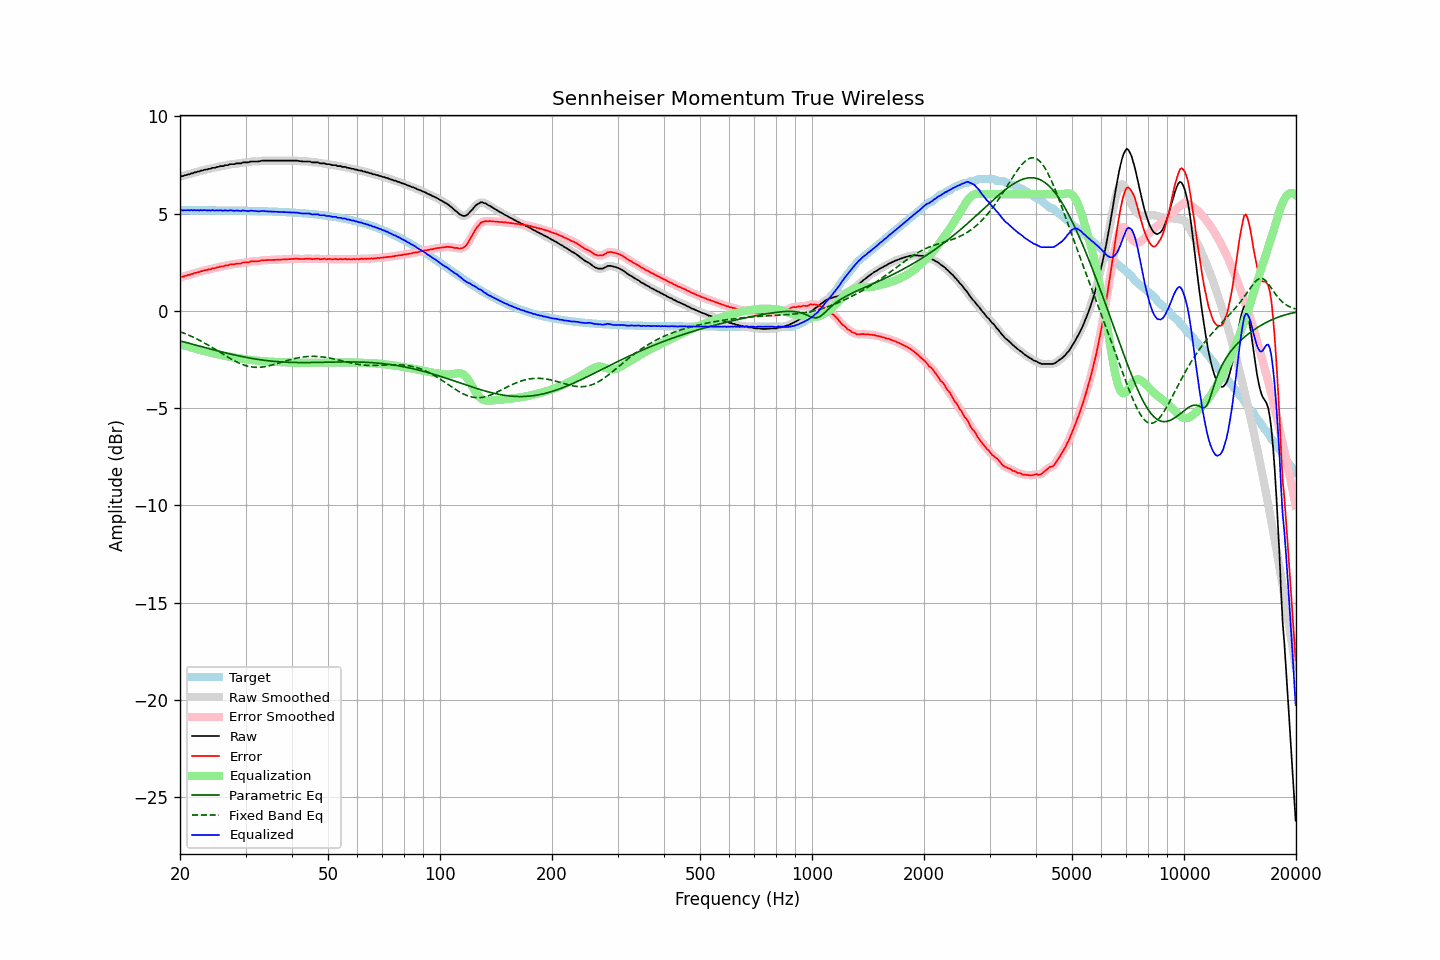

Source data for this figure (header and first rows):
frequency, raw, error, smoothed, error_smoothed, equalization, parametric_eq, fixed_band_eq, equalized_raw, equalized_smoothed, target
20.00, 6.91, 1.74, 6.91, 1.73, -1.73, -1.54, -1.07, 5.18, 5.18, 5.18
20.20, 6.93, 1.76, 6.93, 1.75, -1.75, -1.57, -1.10, 5.18, 5.18, 5.18
20.40, 6.93, 1.76, 6.94, 1.77, -1.77, -1.59, -1.14, 5.16, 5.17, 5.17
20.61, 6.97, 1.80, 6.96, 1.79, -1.79, -1.61, -1.17, 5.18, 5.17, 5.17
20.81, 6.98, 1.81, 6.98, 1.81, -1.82, -1.63, -1.20, 5.17, 5.17, 5.17
21.02, 7.02, 1.85, 7.01, 1.84, -1.84, -1.65, -1.24, 5.18, 5.17, 5.17
21.23, 7.02, 1.85, 7.03, 1.86, -1.86, -1.68, -1.27, 5.16, 5.17, 5.17
21.44, 7.07, 1.90, 7.06, 1.89, -1.88, -1.70, -1.31, 5.19, 5.18, 5.17
21.66, 7.07, 1.90, 7.08, 1.91, -1.91, -1.72, -1.35, 5.16, 5.17, 5.17
21.87, 7.12, 1.95, 7.11, 1.94, -1.93, -1.74, -1.39, 5.19, 5.18, 5.17
22.09, 7.12, 1.95, 7.13, 1.96, -1.96, -1.76, -1.43, 5.16, 5.17, 5.17
22.31, 7.16, 1.99, 7.15, 1.98, -1.98, -1.79, -1.47, 5.18, 5.17, 5.17
22.54, 7.16, 1.99, 7.17, 2.00, -2.00, -1.81, -1.51, 5.16, 5.17, 5.17
22.76, 7.21, 2.04, 7.20, 2.03, -2.03, -1.83, -1.55, 5.18, 5.17, 5.17
22.99, 7.21, 2.04, 7.22, 2.05, -2.05, -1.85, -1.60, 5.16, 5.17, 5.17
23.22, 7.25, 2.08, 7.24, 2.07, -2.07, -1.88, -1.64, 5.18, 5.17, 5.17
23.45, 7.26, 2.09, 7.26, 2.09, -2.09, -1.90, -1.69, 5.17, 5.17, 5.17
23.69, 7.27, 2.10, 7.28, 2.11, -2.11, -1.92, -1.74, 5.16, 5.17, 5.17
23.92, 7.30, 2.13, 7.29, 2.13, -2.13, -1.94, -1.78, 5.17, 5.16, 5.17
24.16, 7.30, 2.13, 7.32, 2.15, -2.15, -1.96, -1.83, 5.15, 5.17, 5.17
24.40, 7.35, 2.18, 7.33, 2.17, -2.17, -1.99, -1.88, 5.18, 5.17, 5.17
24.65, 7.35, 2.19, 7.35, 2.19, -2.19, -2.01, -1.93, 5.16, 5.17, 5.17
24.89, 7.36, 2.20, 7.37, 2.21, -2.21, -2.03, -1.98, 5.15, 5.16, 5.16
25.14, 7.40, 2.24, 7.39, 2.23, -2.23, -2.05, -2.03, 5.17, 5.16, 5.16
25.39, 7.40, 2.24, 7.41, 2.25, -2.25, -2.07, -2.08, 5.16, 5.17, 5.16
25.65, 7.44, 2.28, 7.43, 2.26, -2.26, -2.09, -2.14, 5.18, 5.16, 5.16
25.91, 7.44, 2.28, 7.44, 2.28, -2.28, -2.11, -2.19, 5.16, 5.16, 5.16
26.16, 7.44, 2.28, 7.46, 2.30, -2.30, -2.13, -2.24, 5.14, 5.16, 5.16
26.43, 7.49, 2.33, 7.47, 2.31, -2.32, -2.15, -2.29, 5.17, 5.15, 5.16
26.69, 7.49, 2.33, 7.49, 2.33, -2.33, -2.17, -2.34, 5.16, 5.16, 5.16
26.96, 7.49, 2.33, 7.51, 2.35, -2.35, -2.19, -2.39, 5.14, 5.16, 5.16
27.23, 7.54, 2.38, 7.52, 2.37, -2.36, -2.21, -2.44, 5.18, 5.16, 5.16
27.50, 7.54, 2.39, 7.53, 2.38, -2.38, -2.23, -2.49, 5.16, 5.16, 5.16
27.77, 7.54, 2.39, 7.55, 2.39, -2.39, -2.25, -2.53, 5.15, 5.16, 5.15
28.05, 7.54, 2.39, 7.55, 2.40, -2.40, -2.27, -2.58, 5.14, 5.15, 5.15
28.33, 7.58, 2.43, 7.57, 2.42, -2.42, -2.29, -2.62, 5.16, 5.15, 5.15
28.62, 7.58, 2.43, 7.57, 2.42, -2.43, -2.31, -2.66, 5.15, 5.15, 5.15
28.90, 7.58, 2.43, 7.59, 2.44, -2.44, -2.32, -2.70, 5.14, 5.15, 5.15
29.19, 7.58, 2.43, 7.60, 2.45, -2.45, -2.34, -2.73, 5.13, 5.15, 5.15
29.48, 7.63, 2.48, 7.61, 2.47, -2.46, -2.36, -2.76, 5.17, 5.15, 5.15
29.78, 7.63, 2.49, 7.63, 2.48, -2.48, -2.38, -2.79, 5.15, 5.15, 5.14
30.08, 7.63, 2.49, 7.63, 2.49, -2.49, -2.39, -2.82, 5.14, 5.14, 5.14
30.38, 7.63, 2.49, 7.64, 2.49, -2.50, -2.41, -2.84, 5.13, 5.13, 5.14
30.68, 7.64, 2.50, 7.65, 2.51, -2.51, -2.42, -2.86, 5.13, 5.14, 5.14
30.99, 7.68, 2.54, 7.67, 2.53, -2.52, -2.44, -2.88, 5.16, 5.14, 5.14
31.30, 7.68, 2.54, 7.68, 2.54, -2.53, -2.45, -2.89, 5.15, 5.15, 5.14
31.61, 7.68, 2.55, 7.68, 2.55, -2.54, -2.47, -2.90, 5.14, 5.14, 5.13
31.93, 7.68, 2.55, 7.68, 2.55, -2.55, -2.48, -2.90, 5.13, 5.13, 5.13
32.24, 7.68, 2.55, 7.68, 2.55, -2.56, -2.49, -2.91, 5.12, 5.12, 5.13
32.57, 7.68, 2.55, 7.69, 2.56, -2.57, -2.50, -2.90, 5.11, 5.12, 5.13
32.89, 7.70, 2.58, 7.70, 2.58, -2.58, -2.52, -2.90, 5.12, 5.12, 5.13
33.22, 7.72, 2.60, 7.71, 2.59, -2.58, -2.53, -2.89, 5.14, 5.13, 5.12
33.55, 7.72, 2.60, 7.72, 2.60, -2.59, -2.54, -2.88, 5.13, 5.13, 5.12
33.89, 7.72, 2.60, 7.72, 2.60, -2.60, -2.55, -2.87, 5.12, 5.12, 5.12
34.23, 7.72, 2.61, 7.72, 2.61, -2.61, -2.56, -2.85, 5.11, 5.11, 5.12
34.57, 7.72, 2.61, 7.72, 2.61, -2.61, -2.57, -2.83, 5.11, 5.11, 5.11
34.92, 7.72, 2.61, 7.72, 2.61, -2.61, -2.58, -2.81, 5.11, 5.11, 5.11
35.27, 7.72, 2.61, 7.72, 2.61, -2.62, -2.59, -2.79, 5.10, 5.10, 5.11
35.62, 7.72, 2.62, 7.72, 2.62, -2.62, -2.59, -2.77, 5.10, 5.10, 5.10
35.97, 7.72, 2.62, 7.72, 2.62, -2.62, -2.60, -2.75, 5.10, 5.10, 5.10
... 635 more rows
